Run: headless pygame with SDL's dummy video driver; simulated clock (each Clock.tick advances the game by its frame time, no real sleeping); random seed 0; keys injected as events and as key.get_pressed() state; mouse plan: one left click at the window centre at the start of phase 2, then a move to the lower-right quarter at the start of phase 3.
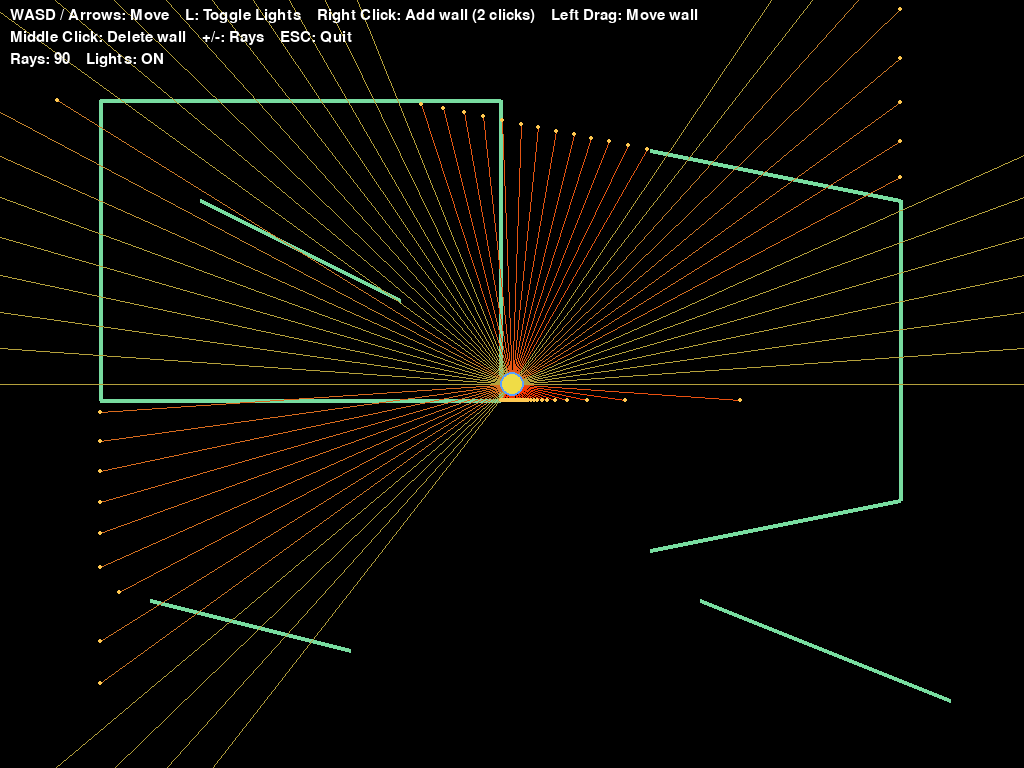
Frame 1 of 4 · flips 1–60 · no input
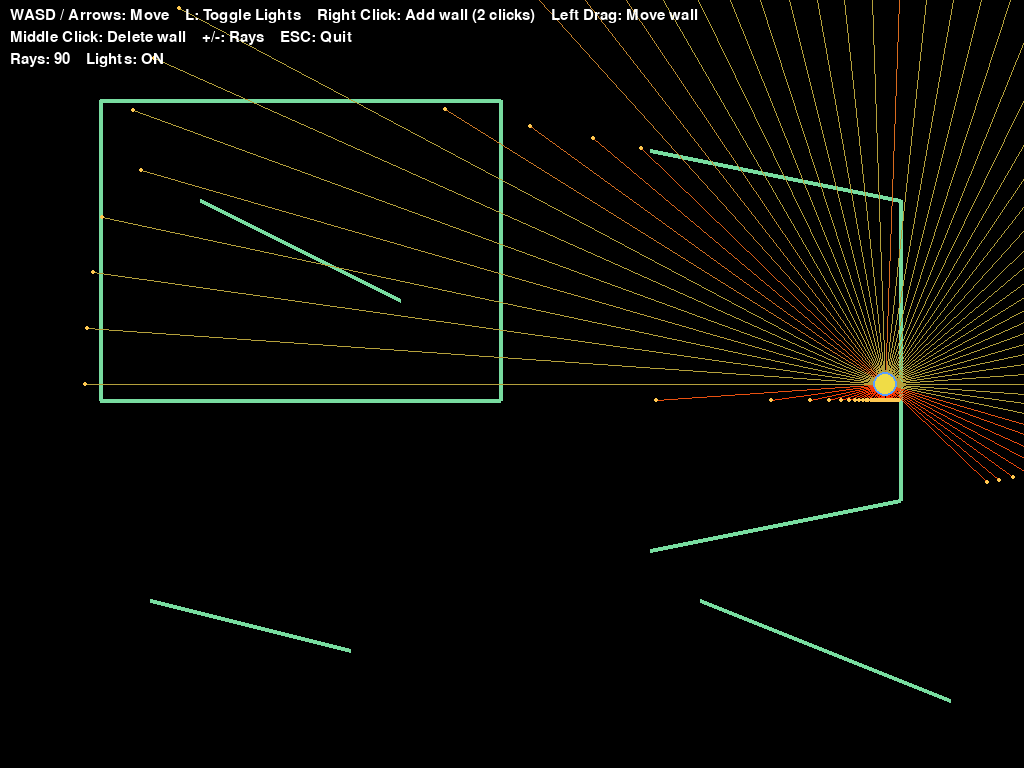
Frame 2 of 4 · flips 61–180 · clicked the window centre · tapped SPACE, RETURN · held RIGHT (→), D
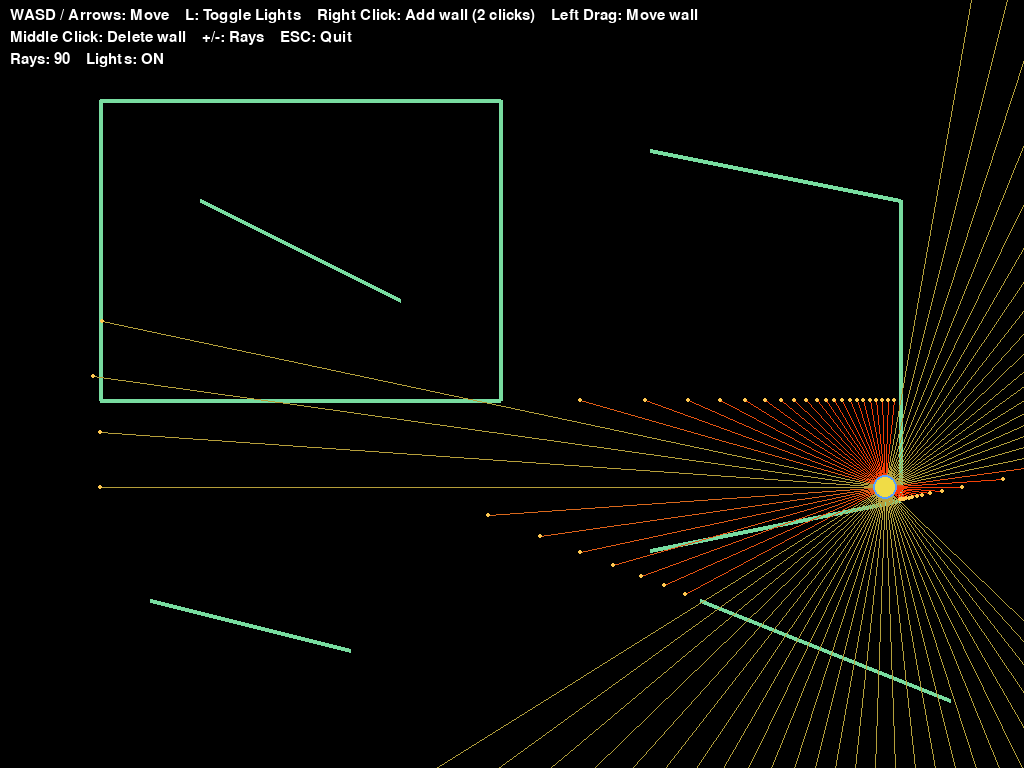
Frame 3 of 4 · flips 181–300 · moved the mouse to the lower-right quarter · held DOWN (↓), S
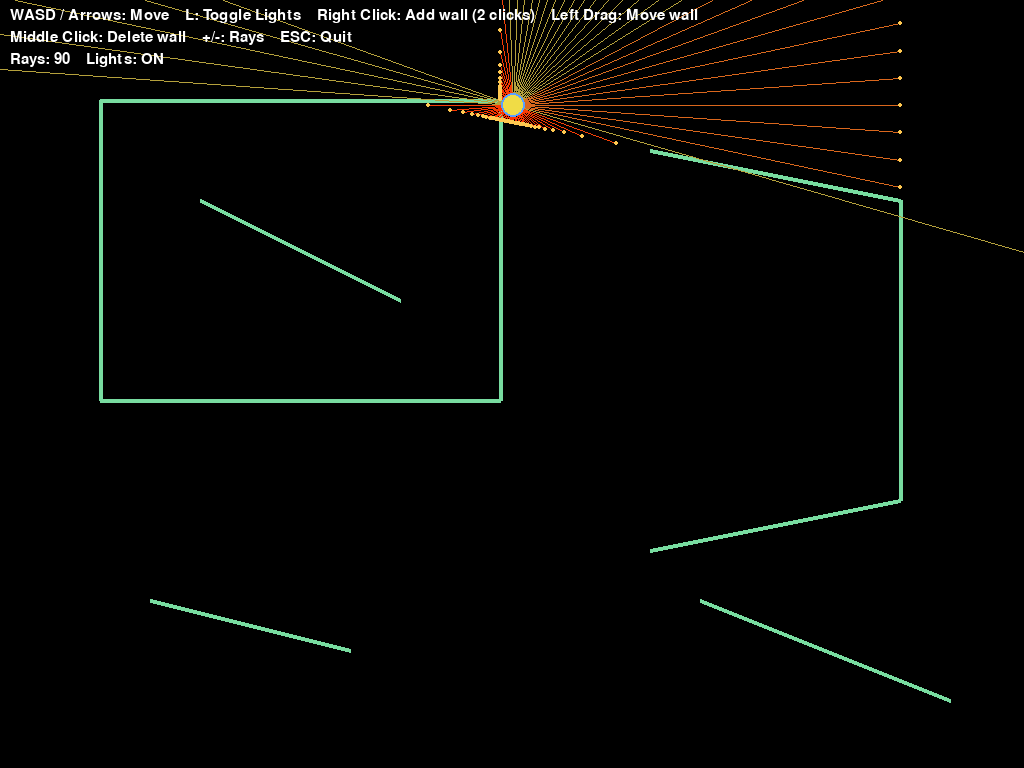
Frame 4 of 4 · flips 301–420 · held LEFT (←), A, UP (↑), W

The pygame program that drew these frames:

"""
Ray Tracing V4 - Sandbox + Soft Cone Vision (Darkness Mode B)
Features:
- Fixed ray/segment intersection math
- Player circular collision with sliding
- Move/select/drag walls (left click)
- Add walls with right click (two clicks: start & end)
- Delete walls with middle click (click near a wall)
- Toggle lights (L): Lights OFF -> only the fan polygon is visible
- Adjust ray count with '+'/'=' and '-' keys
"""

import pygame
import math
import sys
from typing import List, Optional, Tuple

pygame.init()

# --- Configuration ---
SCREEN_WIDTH = 1024
SCREEN_HEIGHT = 768
FPS = 60

WHITE = (255, 255, 255)
BLACK = (0, 0, 0)
YELLOW = (240, 220, 70)
GREEN = (80, 200, 120)
BLUE = (90, 160, 255)
RED = (255, 100, 100)
WALL_COLOR = (120, 220, 160)

# --- Utility functions ---
def length(vx: float, vy: float) -> float:
    return math.hypot(vx, vy)

def clamp(v, a, b):
    return max(a, min(b, v))

def dist_point_segment(px, py, x1, y1, x2, y2) -> float:
    """Return distance from point to segment."""
    dx = x2 - x1
    dy = y2 - y1
    if dx == 0 and dy == 0:
        return math.hypot(px - x1, py - y1)
    t = ((px - x1) * dx + (py - y1) * dy) / (dx*dx + dy*dy)
    t = clamp(t, 0.0, 1.0)
    cx = x1 + t * dx
    cy = y1 + t * dy
    return math.hypot(px - cx, py - cy)

# --- Wall ---
class Wall:
    def __init__(self, x1: float, y1: float, x2: float, y2: float, color=WALL_COLOR):
        self.x1 = x1
        self.y1 = y1
        self.x2 = x2
        self.y2 = y2
        self.color = color

    def draw(self, surf, width=4):
        pygame.draw.line(surf, self.color, (self.x1, self.y1), (self.x2, self.y2), width)

    def distance_to_point(self, px, py) -> float:
        return dist_point_segment(px, py, self.x1, self.y1, self.x2, self.y2)

    def move_by(self, dx, dy):
        self.x1 += dx; self.x2 += dx
        self.y1 += dy; self.y2 += dy

    def closest_point(self, px, py) -> Tuple[float, float]:
        dx = self.x2 - self.x1
        dy = self.y2 - self.y1
        if dx == 0 and dy == 0:
            return (self.x1, self.y1)
        t = ((px - self.x1) * dx + (py - self.y1) * dy) / (dx*dx + dy*dy)
        t = clamp(t, 0.0, 1.0)
        return (self.x1 + t*dx, self.y1 + t*dy)

    def get_intersection(self, ray_x, ray_y, ray_dx, ray_dy, max_distance=1000) -> Optional[Tuple[float, float, float]]:
        """
        Ray: R(t) = (ray_x, ray_y) + t*(ray_dx, ray_dy), t >= 0
        Segment: S(u) = (x1,y1) + u*(x2-x1,y2-y1), 0 <= u <= 1
        Solve for t and u. Return (ix, iy, distance) if intersects within max_distance.
        """
        x1, y1, x2, y2 = self.x1, self.y1, self.x2, self.y2
        sx = x2 - x1
        sy = y2 - y1

        denom = ray_dx * (-sy) - ray_dy * (-sx)
        # Alternative rearranged denom to avoid sign mistakes:
        # denom = ray_dx * (y1 - y2) + ray_dy * (x2 - x1)
        if abs(denom) < 1e-10:
            return None

        # Using consistent formula:
        t = ((x1 - ray_x) * (-sy) - (y1 - ray_y) * (-sx)) / denom
        u = ((x1 - ray_x) * ray_dy - (y1 - ray_y) * ray_dx) / denom

        # t is distance along ray in units of direction vector length (ray_dx, ray_dy should be unit)
        if t > 0 and 0 <= u <= 1:
            ix = ray_x + t * ray_dx
            iy = ray_y + t * ray_dy
            distance = math.hypot(ix - ray_x, iy - ray_y)
            if distance <= max_distance:
                return (ix, iy, distance)
        return None

# --- Ray ---
class Ray:
    def __init__(self, x, y, angle, max_length=800):
        self.start_x = x
        self.start_y = y
        self.angle = angle
        self.max_length = max_length
        self.end_x = x + math.cos(angle) * max_length
        self.end_y = y + math.sin(angle) * max_length
        self.hit_distance = max_length

    def update(self, x, y, angle):
        self.start_x = x
        self.start_y = y
        self.angle = angle
        self.end_x = x + math.cos(angle) * self.max_length
        self.end_y = y + math.sin(angle) * self.max_length
        self.hit_distance = self.max_length

    def cast(self, walls: List[Wall]):
        dx = math.cos(self.angle)
        dy = math.sin(self.angle)
        closest = self.max_length
        closest_point = (self.end_x, self.end_y)

        for w in walls:
            inter = w.get_intersection(self.start_x, self.start_y, dx, dy, self.max_length)
            if inter:
                ix, iy, distance = inter
                if distance < closest:
                    closest = distance
                    closest_point = (ix, iy)

        self.hit_distance = closest
        self.end_x, self.end_y = closest_point

    def draw(self, surf):
        # color intensity by distance
        t = clamp(1.0 - (self.hit_distance / self.max_length), 0.0, 1.0)
        intensity = int(180 + 75 * t)
        color = (intensity, int(160 * (1 - t) + 50 * t), int(60 * (1 - t)))
        pygame.draw.line(surf, color, (self.start_x, self.start_y), (self.end_x, self.end_y), 1)

# --- Player ---
class Player:
    def __init__(self, x, y, radius=12):
        self.x = x
        self.y = y
        self.radius = radius
        self.speed = 4.5

    def move_with_collision(self, dx, dy, walls: List[Wall]):
        # Attempt X movement
        new_x = self.x + dx
        collided_x = False
        for w in walls:
            if dist_point_segment(new_x, self.y, w.x1, w.y1, w.x2, w.y2) < self.radius:
                collided_x = True
                break
        if not collided_x:
            self.x = new_x
        # Attempt Y movement
        new_y = self.y + dy
        collided_y = False
        for w in walls:
            if dist_point_segment(self.x, new_y, w.x1, w.y1, w.x2, w.y2) < self.radius:
                collided_y = True
                break
        if not collided_y:
            self.y = new_y

        # keep inside screen bounds
        self.x = clamp(self.x, self.radius, SCREEN_WIDTH - self.radius)
        self.y = clamp(self.y, self.radius, SCREEN_HEIGHT - self.radius)

    def handle_input(self, keys, walls):
        dx = dy = 0.0
        if keys[pygame.K_w] or keys[pygame.K_UP]:
            dy -= self.speed
        if keys[pygame.K_s] or keys[pygame.K_DOWN]:
            dy += self.speed
        if keys[pygame.K_a] or keys[pygame.K_LEFT]:
            dx -= self.speed
        if keys[pygame.K_d] or keys[pygame.K_RIGHT]:
            dx += self.speed

        # Normalize diagonal speed
        if dx != 0 and dy != 0:
            scale = 1 / math.sqrt(2)
            dx *= scale
            dy *= scale

        self.move_with_collision(dx, dy, walls)

    def draw(self, surf):
        pygame.draw.circle(surf, YELLOW, (int(self.x), int(self.y)), self.radius)
        pygame.draw.circle(surf, BLUE, (int(self.x), int(self.y)), self.radius, 2)

# --- Game ---
class Game:
    def __init__(self):
        self.screen = pygame.display.set_mode((SCREEN_WIDTH, SCREEN_HEIGHT))
        pygame.display.set_caption("Ray Tracing V4 - Sandbox (Soft Cone Vision)")
        self.clock = pygame.time.Clock()
        self.font = pygame.font.Font(None, 22)
        self.font_large = pygame.font.Font(None, 28)

        self.player = Player(SCREEN_WIDTH // 2, SCREEN_HEIGHT // 2)
        self.walls: List[Wall] = [
            Wall(100, 100, 500, 100),
            Wall(500, 100, 500, 400),
            Wall(500, 400, 100, 400),
            Wall(100, 400, 100, 100),
            Wall(200, 200, 400, 300),
            Wall(650, 150, 900, 200),
            Wall(900, 200, 900, 500),
            Wall(900, 500, 650, 550),
            Wall(150, 600, 350, 650),
            Wall(700, 600, 950, 700),
        ]

        self.num_rays = 90
        self.rays: List[Ray] = self.create_rays(self.num_rays)
        self.lights_on = True

        # Mouse/wall interaction state
        self.selected_wall: Optional[Wall] = None
        self.dragging = False
        self.drag_last_pos = (0, 0)

        # Adding new wall via right clicks (two-step)
        self.new_wall_start: Optional[Tuple[float, float]] = None

        self.running = True

    def create_rays(self, num_rays: int) -> List[Ray]:
        rays = []
        # evenly distribute 2*pi
        for i in range(num_rays):
            angle = (i / num_rays) * 2 * math.pi
            rays.append(Ray(self.player.x, self.player.y, angle))
        return rays

    def update_rays(self):
        for i, ray in enumerate(self.rays):
            angle = (i / len(self.rays)) * 2 * math.pi
            ray.update(self.player.x, self.player.y, angle)
            ray.cast(self.walls)

    def handle_events(self):
        for event in pygame.event.get():
            if event.type == pygame.QUIT:
                self.running = False

            elif event.type == pygame.KEYDOWN:
                if event.key == pygame.K_ESCAPE:
                    self.running = False
                elif event.key in (pygame.K_PLUS, pygame.K_EQUALS):
                    self.num_rays = min(720, self.num_rays + 10)
                    self.rays = self.create_rays(self.num_rays)
                elif event.key == pygame.K_MINUS:
                    self.num_rays = max(3, self.num_rays - 10)
                    self.rays = self.create_rays(self.num_rays)
                elif event.key == pygame.K_l:
                    self.lights_on = not self.lights_on

            elif event.type == pygame.MOUSEBUTTONDOWN:
                mx, my = event.pos
                if event.button == 1:  # left click: select/drag wall
                    # find nearest wall within threshold
                    nearest = None
                    nearest_d = 1e9
                    for w in self.walls:
                        d = w.distance_to_point(mx, my)
                        if d < 12 and d < nearest_d:
                            nearest = w
                            nearest_d = d
                    if nearest:
                        self.selected_wall = nearest
                        self.dragging = True
                        self.drag_last_pos = (mx, my)
                    else:
                        self.selected_wall = None
                elif event.button == 3:  # right click: add wall (two-step)
                    if self.new_wall_start is None:
                        self.new_wall_start = (mx, my)
                    else:
                        sx, sy = self.new_wall_start
                        # Avoid zero-length walls
                        if math.hypot(mx - sx, my - sy) > 6:
                            self.walls.append(Wall(sx, sy, mx, my))
                        self.new_wall_start = None
                elif event.button == 2:  # middle click: delete wall if nearby
                    to_delete = None
                    for w in self.walls:
                        if w.distance_to_point(mx, my) < 10:
                            to_delete = w
                            break
                    if to_delete:
                        self.walls.remove(to_delete)

            elif event.type == pygame.MOUSEBUTTONUP:
                if event.button == 1 and self.dragging:
                    self.dragging = False
                    self.selected_wall = None

            elif event.type == pygame.MOUSEMOTION:
                if self.dragging and self.selected_wall:
                    mx, my = event.pos
                    lx, ly = self.drag_last_pos
                    dx = mx - lx
                    dy = my - ly
                    self.selected_wall.move_by(dx, dy)
                    self.drag_last_pos = (mx, my)

    def update(self):
        keys = pygame.key.get_pressed()
        self.player.handle_input(keys, self.walls)
        self.update_rays()

    def draw_scene(self, surf):
        # draw walls
        for w in self.walls:
            w.draw(surf, width=4)

        # draw new wall preview
        if self.new_wall_start:
            mx, my = pygame.mouse.get_pos()
            pygame.draw.line(surf, RED, self.new_wall_start, (mx, my), 2)
            pygame.draw.circle(surf, RED, (int(self.new_wall_start[0]), int(self.new_wall_start[1])), 4)

        # draw rays (thin)
        if self.lights_on:
            for ray in self.rays:
                ray.draw(surf)

        # draw ray hit points (optional small dots)
        for ray in self.rays:
            pygame.draw.circle(surf, (255, 200, 80), (int(ray.end_x), int(ray.end_y)), 2)

        # draw player
        self.player.draw(surf)

    def draw_darkness_mask(self, surf):
        """
        Soft Cone Vision (Option B):
        Create a dark overlay and cut out the polygon formed by the ordered ray endpoints.
        """
        # create overlay with alpha
        dark = pygame.Surface((SCREEN_WIDTH, SCREEN_HEIGHT), flags=pygame.SRCALPHA)
        dark.fill((0, 0, 0, 220))  # semi-opaque dark cover

        # build polygon points: player position followed by each ray endpoint in angle order
        pts = []
        for ray in self.rays:
            pts.append((ray.end_x, ray.end_y))

        # If there are fewer than 3 pts, skip
        if len(pts) >= 3:
            # draw transparent polygon to "clear" the dark overlay
            pygame.draw.polygon(dark, (0, 0, 0, 0), pts)
            # Optionally, draw a radial gradient by drawing several polygons with varying alpha
            # (kept simple here)

        # blit overlay on top
        surf.blit(dark, (0, 0))

    def draw_ui(self):
        lines = [
            "WASD / Arrows: Move    L: Toggle Lights    Right Click: Add wall (2 clicks)    Left Drag: Move wall",
            "Middle Click: Delete wall    +/-: Rays    ESC: Quit",
            f"Rays: {self.num_rays}    Lights: {'ON' if self.lights_on else 'OFF'}"
        ]
        y = 8
        for i, l in enumerate(lines):
            txt = self.font.render(l, True, WHITE)
            self.screen.blit(txt, (10, y))
            y += 22

    def run(self):
        while self.running:
            dt = self.clock.tick(FPS)
            self.handle_events()
            self.update()

            # draw world to screen first
            self.screen.fill(BLACK)
            self.draw_scene(self.screen)

            # if lights are off -> apply darkness mask that leaves only fan polygon visible
            if not self.lights_on:
                # Before mask, hide the ray lines themselves (we already didn't draw them when lights_on False)
                # Draw a slightly brighter polygon edge (optional)
                # Create a light overlay to emphasize lit region (soft)
                light_overlay = pygame.Surface((SCREEN_WIDTH, SCREEN_HEIGHT), flags=pygame.SRCALPHA)
                # compute polygon pts again for nice light color
                pts = []
                for r in self.rays:
                    pts.append((r.end_x, r.end_y))
                if len(pts) >= 3:
                    pygame.draw.polygon(light_overlay, (255, 220, 180, 60), pts)
                    pygame.draw.polygon(light_overlay, (255, 220, 180, 120), pts, 1)
                self.screen.blit(light_overlay, (0, 0))

                # Now dark mask cuts everything outside the polygon
                self.draw_darkness_mask(self.screen)

            # draw UI on top
            self.draw_ui()

            pygame.display.flip()

        pygame.quit()
        sys.exit()

if __name__ == "__main__":
    Game().run()
